Run: headless pygame with SDL's dummy video driver; simulated clock (each Clock.tick advances the game by its frame time, no real sleeping); random seed 0; keys injected as events and as key.get_pressed() state; no mouse input.
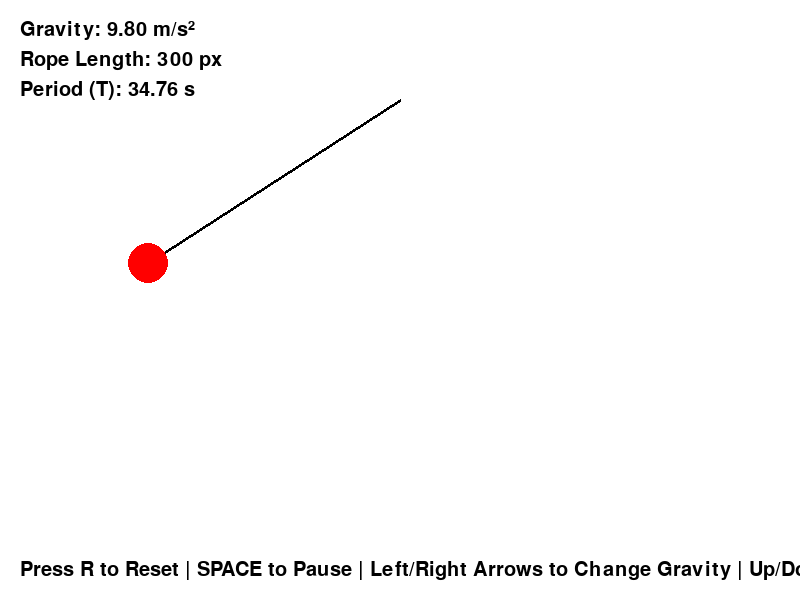
Frame 1 of 4 · flips 1–60 · no input
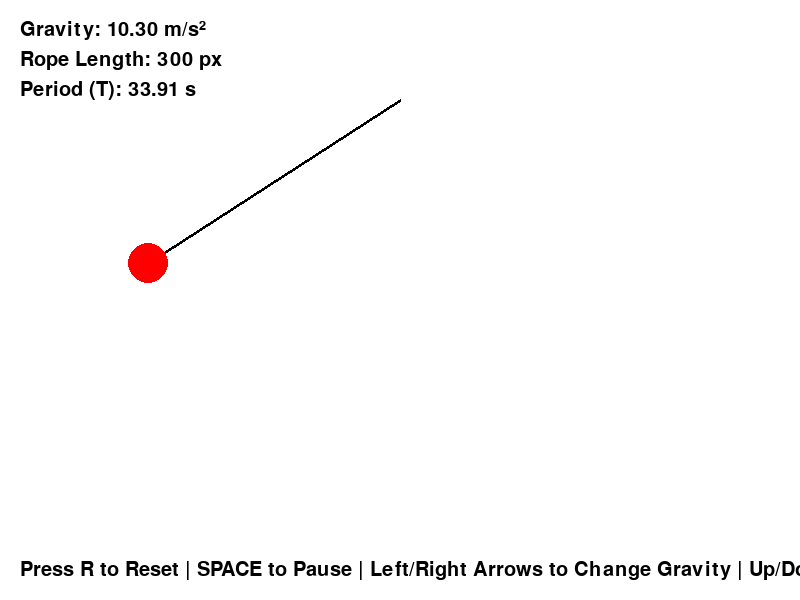
Frame 2 of 4 · flips 61–180 · tapped SPACE, RETURN · held RIGHT (→), D
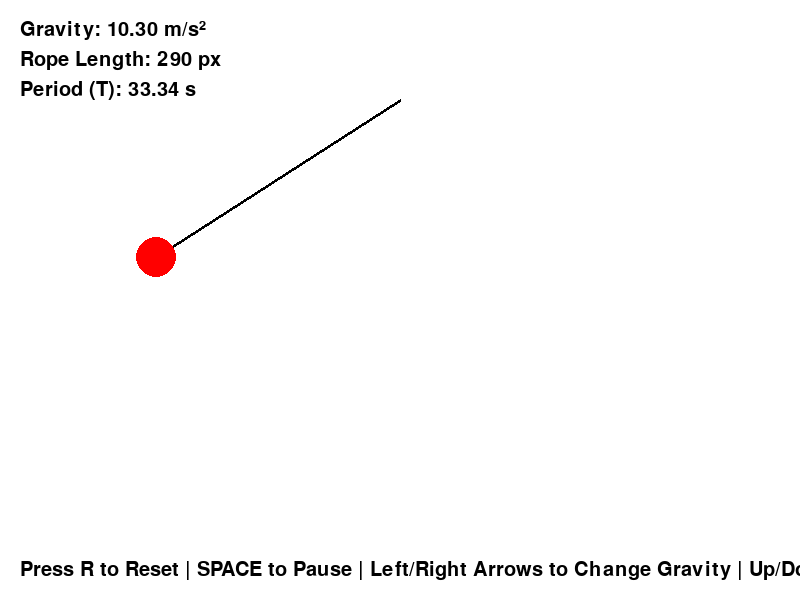
Frame 3 of 4 · flips 181–300 · held DOWN (↓), S
Frame 4 of 4 · flips 301–420 · held LEFT (←), A, UP (↑), W · screen same as frame 1, image omitted

The pygame program that drew these frames:

import pygame
import math

pygame.init()

WIDTH, HEIGHT = 800, 600
screen = pygame.display.set_mode((WIDTH, HEIGHT))
pygame.display.set_caption("Pendulum Simulation")

# BG , rope, bob =>
WHITE = (255, 255, 255)
BLACK = (0, 0, 0)
RED = (255, 0, 0)

# Pendulum starting point
origin = (WIDTH // 2, 100)
length = 300  # rope
mass = 20  # bob
angle_degrees = 120  # start angle
angle = math.radians(angle_degrees)  #  degrees => radians

gravity = 9.8  # def gravity

theta_velocity = 0
theta_acceleration = 0
damping = 0.995

paused = False

def calculate_period():
    return 2 * math.pi * math.sqrt(length / gravity) if gravity > 0 else 0


clock = pygame.time.Clock()
running = True

while running:
    screen.fill(WHITE)

    for event in pygame.event.get():
        if event.type == pygame.QUIT:  # Close window
            running = False
        elif event.type == pygame.KEYDOWN:
            if event.key == pygame.K_r:  # Reset
                angle_degrees = 120
                angle = math.radians(angle_degrees)
                theta_velocity = 0
            elif event.key == pygame.K_SPACE:  # pause func
                paused = not paused
            elif event.key == pygame.K_UP:  # Rope long
                length = min(500, length + 10)
            elif event.key == pygame.K_DOWN:  # rope short
                length = max(100, length - 10)

            elif event.key == pygame.K_LEFT:
                gravity = max(0.1, gravity - 0.5)
            elif event.key == pygame.K_RIGHT:
                gravity += 0.5

    if not paused:
        theta_acceleration = (-gravity / length) * math.sin(angle)
        theta_velocity += theta_acceleration
        theta_velocity *= damping
        angle += theta_velocity

    # Calculate bob pos
    bob_x = origin[0] + length * math.sin(angle)
    bob_y = origin[1] + length * math.cos(angle)
    bob_position = (int(bob_x), int(bob_y))


    pygame.draw.line(screen, BLACK, origin, bob_position, 3)  # Rope
    pygame.draw.circle(screen, RED, bob_position, mass)  # Bob

    # Display
    font = pygame.font.Font(None, 30)
    gravity_text = font.render(f"Gravity: {gravity:.2f} m/s²", True, BLACK)
    length_text = font.render(f"Rope Length: {length} px", True, BLACK)
    period_text = font.render(f"Period (T): {calculate_period():.2f} s", True, BLACK)
    instructions = font.render(
        "Press R to Reset | SPACE to Pause | Left/Right Arrows to Change Gravity | Up/Down Arrows to Change Rope Length",
        True, BLACK)

    #ToS
    screen.blit(gravity_text, (20, 20))
    screen.blit(length_text, (20, 50))
    screen.blit(period_text, (20, 80))
    screen.blit(instructions, (20, HEIGHT - 40))

    pygame.display.flip()
    clock.tick(60)  #60 fps?

pygame.quit()
